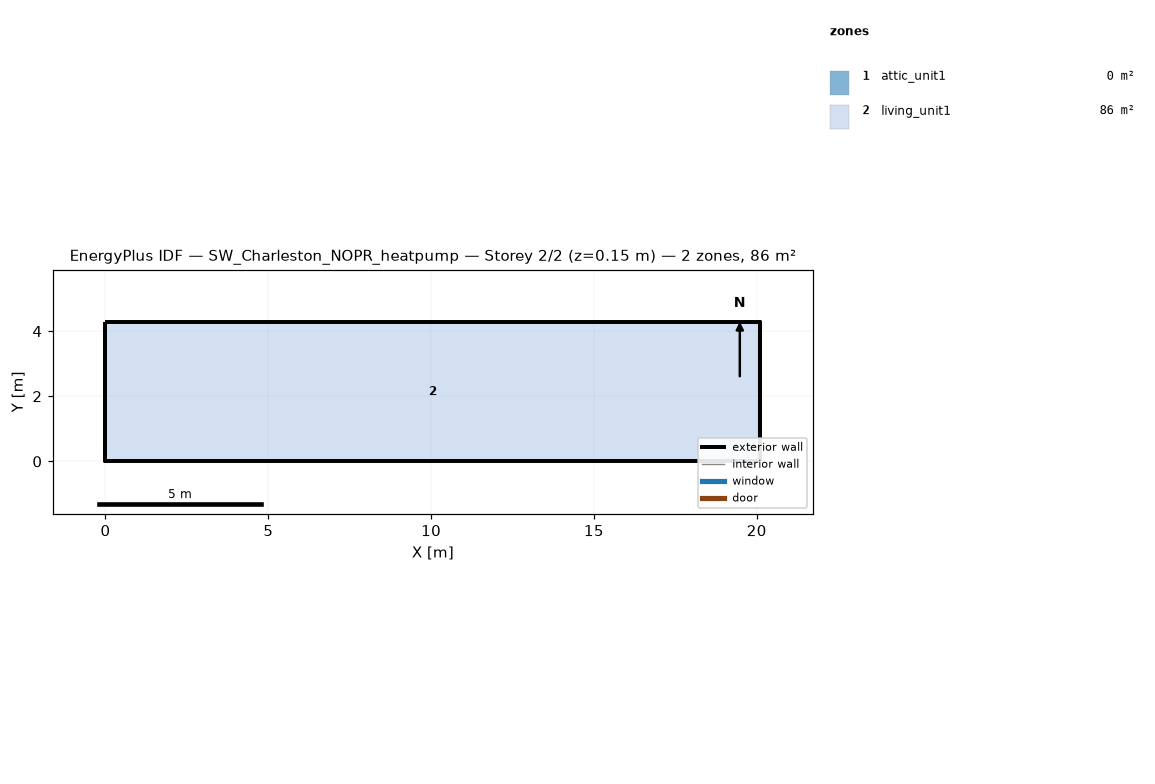
=== STOREY PLAN SPEC (per zone: floor XY polygon, exterior-wall plan segments, windows/doors) ===
zone 1: attic_unit1  (0.0 m²)
  exterior wall: (20.11, 0.00) – (20.11, 4.27) – (20.11, 2.13)  [6.4 m]
  exterior wall: (0.00, 4.27) – (0.00, 0.00) – (0.00, 2.13)  [6.4 m]
zone 2: living_unit1  (85.9 m²)
  floor: (0.00, 0.00) (0.00, 4.27) (20.11, 4.27) (20.11, 0.00)
  exterior wall: (0.00, 0.00) – (20.11, 0.00)  [20.1 m]
  exterior wall: (20.11, 0.00) – (20.11, 4.27)  [4.3 m]
  exterior wall: (20.11, 4.27) – (0.00, 4.27)  [20.1 m]
  exterior wall: (0.00, 4.27) – (0.00, 0.00)  [4.3 m]

=== DERIVED (storey summary) ===
Building: SW_Charleston_NOPR_heatpump
Storey: 2 of 2  (floor level z = 0.15 m)
Storey gross floor area: 85.9 m²
Zones on this storey: 2
  - attic_unit1: floor 0.0 m²; exterior wall 12.8 m (1.3 m²); WWR 0.0%
  - living_unit1: floor 85.9 m²; exterior wall 48.8 m (111.5 m²); WWR 0.0%
Zone adjacency: (none detected)